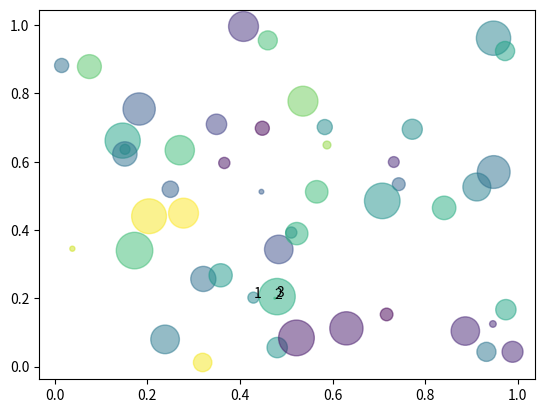

Generate this figure with matplotlib:
"""
Simple demo of a scatter plot.
"""
import numpy as np
import matplotlib.pyplot as plt


N = 50
x = np.random.rand(N)
y = np.random.rand(N)
colors = np.random.rand(N)
area = np.pi * (15 * np.random.rand(N))**2  # 0 to 15 point radiuses
label = ['1','2','3']
plt.scatter(x, y, s=area, c=colors, alpha=0.5)
for i, txt in enumerate(label):
    plt.annotate(txt, (x[i],y[i]))
plt.show()